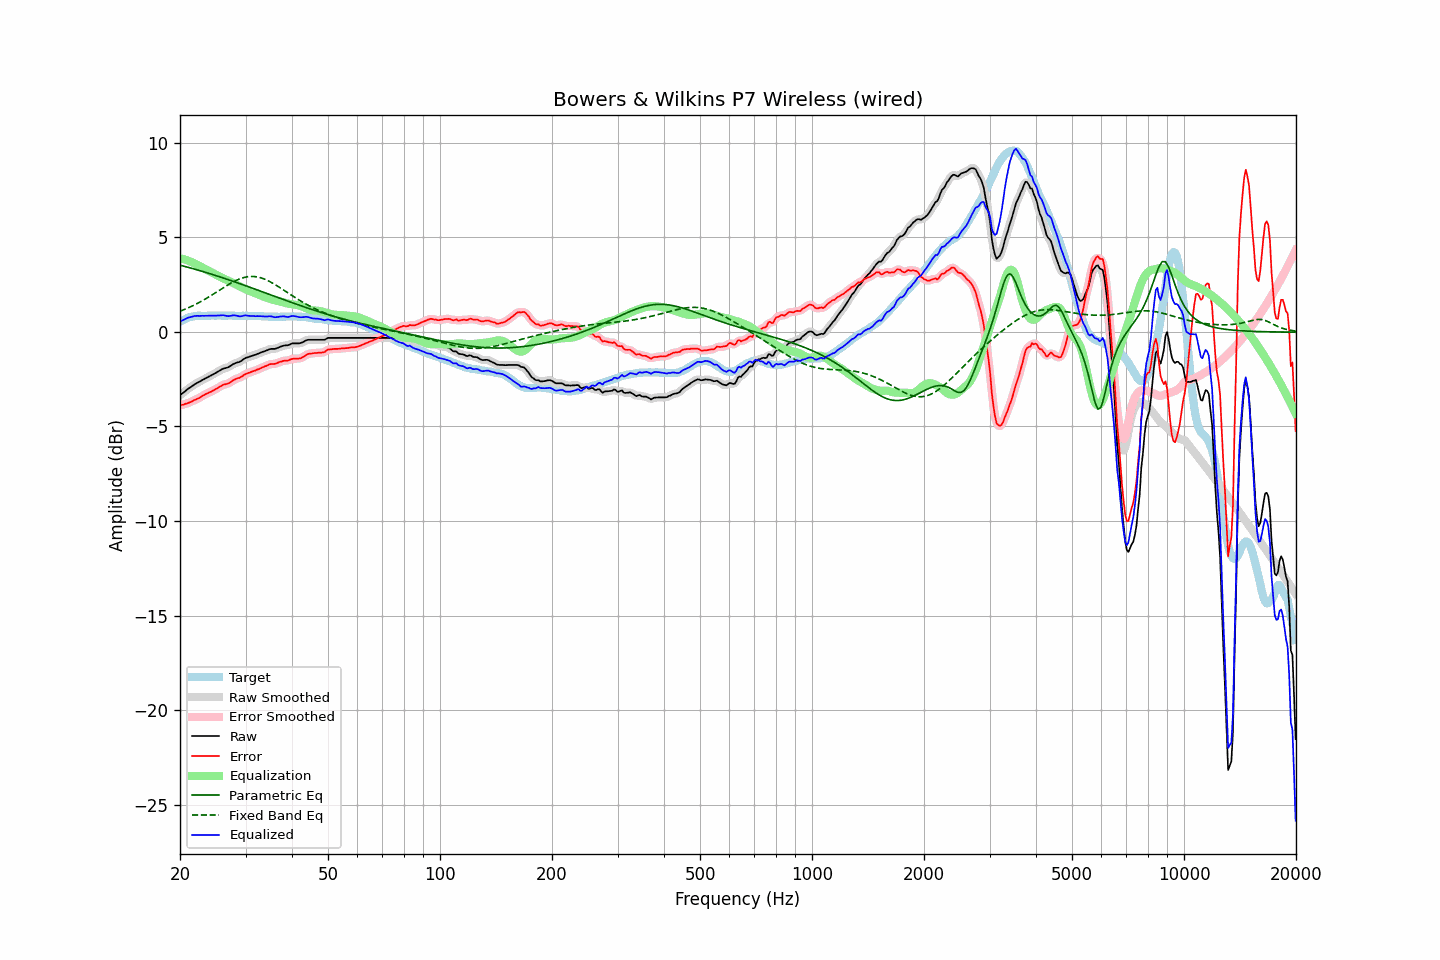

The file beside this chart, header and first rows:
frequency, raw, error, smoothed, error_smoothed, equalization, parametric_eq, fixed_band_eq, equalized_raw, equalized_smoothed, target
20.00, -3.35, -3.88, -3.35, -3.88, 3.89, 3.52, 1.09, 0.54, 0.54, 0.53
20.20, -3.28, -3.86, -3.28, -3.87, 3.87, 3.50, 1.12, 0.58, 0.58, 0.58
20.40, -3.22, -3.85, -3.22, -3.84, 3.84, 3.48, 1.15, 0.62, 0.63, 0.63
20.61, -3.15, -3.81, -3.15, -3.82, 3.82, 3.45, 1.19, 0.66, 0.67, 0.66
20.81, -3.08, -3.79, -3.08, -3.79, 3.79, 3.43, 1.22, 0.71, 0.71, 0.71
21.02, -3.01, -3.76, -3.02, -3.76, 3.76, 3.41, 1.26, 0.75, 0.74, 0.75
21.23, -2.96, -3.73, -2.96, -3.73, 3.73, 3.38, 1.30, 0.76, 0.77, 0.77
21.44, -2.90, -3.69, -2.90, -3.69, 3.69, 3.36, 1.34, 0.79, 0.79, 0.79
21.66, -2.84, -3.65, -2.84, -3.65, 3.65, 3.34, 1.38, 0.81, 0.81, 0.81
21.87, -2.78, -3.60, -2.78, -3.61, 3.61, 3.31, 1.42, 0.83, 0.83, 0.82
22.09, -2.73, -3.57, -2.73, -3.57, 3.57, 3.29, 1.46, 0.84, 0.84, 0.84
22.31, -2.68, -3.53, -2.68, -3.53, 3.53, 3.26, 1.51, 0.84, 0.84, 0.85
22.54, -2.64, -3.49, -2.64, -3.49, 3.48, 3.24, 1.55, 0.84, 0.84, 0.85
22.76, -2.59, -3.44, -2.59, -3.44, 3.43, 3.21, 1.60, 0.84, 0.84, 0.85
22.99, -2.54, -3.38, -2.55, -3.39, 3.39, 3.19, 1.65, 0.85, 0.84, 0.84
23.22, -2.50, -3.34, -2.50, -3.34, 3.35, 3.16, 1.70, 0.84, 0.85, 0.84
23.45, -2.45, -3.29, -2.45, -3.29, 3.30, 3.14, 1.74, 0.85, 0.85, 0.84
23.69, -2.41, -3.26, -2.41, -3.25, 3.26, 3.11, 1.79, 0.84, 0.85, 0.85
23.92, -2.36, -3.21, -2.36, -3.21, 3.21, 3.09, 1.85, 0.85, 0.85, 0.85
24.16, -2.32, -3.18, -2.32, -3.18, 3.17, 3.06, 1.90, 0.85, 0.85, 0.86
24.40, -2.27, -3.14, -2.27, -3.13, 3.13, 3.03, 1.95, 0.86, 0.85, 0.87
24.65, -2.23, -3.09, -2.23, -3.09, 3.08, 3.01, 2.00, 0.85, 0.85, 0.86
24.89, -2.18, -3.04, -2.18, -3.04, 3.03, 2.98, 2.06, 0.85, 0.85, 0.85
25.14, -2.13, -2.99, -2.13, -2.99, 2.99, 2.95, 2.11, 0.85, 0.85, 0.85
25.39, -2.08, -2.95, -2.08, -2.94, 2.94, 2.92, 2.17, 0.86, 0.86, 0.86
25.65, -2.03, -2.90, -2.03, -2.89, 2.90, 2.90, 2.22, 0.87, 0.87, 0.86
25.91, -1.98, -2.84, -1.98, -2.84, 2.86, 2.87, 2.28, 0.87, 0.87, 0.85
26.16, -1.94, -2.79, -1.95, -2.80, 2.82, 2.84, 2.33, 0.88, 0.87, 0.85
26.43, -1.92, -2.77, -1.92, -2.77, 2.78, 2.81, 2.38, 0.86, 0.86, 0.85
26.69, -1.90, -2.75, -1.90, -2.75, 2.74, 2.78, 2.44, 0.84, 0.84, 0.85
26.96, -1.87, -2.73, -1.87, -2.73, 2.70, 2.76, 2.49, 0.83, 0.83, 0.86
27.23, -1.82, -2.68, -1.82, -2.68, 2.66, 2.73, 2.54, 0.84, 0.84, 0.86
27.50, -1.77, -2.63, -1.77, -2.63, 2.62, 2.70, 2.59, 0.85, 0.85, 0.86
27.77, -1.71, -2.56, -1.72, -2.57, 2.58, 2.67, 2.63, 0.87, 0.87, 0.85
28.05, -1.67, -2.52, -1.67, -2.52, 2.54, 2.64, 2.68, 0.87, 0.87, 0.85
28.33, -1.64, -2.48, -1.64, -2.48, 2.50, 2.61, 2.72, 0.85, 0.85, 0.84
28.62, -1.61, -2.45, -1.62, -2.45, 2.45, 2.58, 2.76, 0.84, 0.83, 0.84
28.90, -1.59, -2.44, -1.58, -2.42, 2.40, 2.55, 2.79, 0.81, 0.82, 0.84
29.19, -1.54, -2.38, -1.54, -2.38, 2.36, 2.52, 2.82, 0.82, 0.82, 0.83
29.48, -1.48, -2.33, -1.48, -2.33, 2.32, 2.49, 2.85, 0.84, 0.84, 0.85
29.78, -1.42, -2.26, -1.43, -2.27, 2.28, 2.46, 2.87, 0.86, 0.86, 0.84
30.08, -1.37, -2.22, -1.38, -2.23, 2.24, 2.43, 2.89, 0.87, 0.86, 0.85
30.38, -1.35, -2.19, -1.35, -2.19, 2.20, 2.40, 2.91, 0.85, 0.85, 0.84
30.68, -1.32, -2.16, -1.32, -2.16, 2.16, 2.37, 2.92, 0.84, 0.84, 0.84
30.99, -1.29, -2.13, -1.29, -2.13, 2.13, 2.34, 2.92, 0.84, 0.84, 0.84
31.30, -1.26, -2.10, -1.26, -2.10, 2.10, 2.31, 2.92, 0.83, 0.83, 0.84
31.61, -1.23, -2.07, -1.24, -2.07, 2.06, 2.28, 2.92, 0.83, 0.83, 0.84
31.93, -1.21, -2.05, -1.21, -2.04, 2.03, 2.25, 2.91, 0.82, 0.83, 0.83
32.24, -1.17, -1.99, -1.17, -2.00, 2.00, 2.21, 2.90, 0.83, 0.83, 0.82
32.57, -1.14, -1.97, -1.14, -1.97, 1.97, 2.18, 2.88, 0.82, 0.83, 0.83
32.89, -1.10, -1.93, -1.10, -1.93, 1.93, 2.15, 2.86, 0.83, 0.82, 0.83
33.22, -1.07, -1.89, -1.07, -1.89, 1.89, 2.12, 2.83, 0.82, 0.82, 0.82
33.55, -1.04, -1.86, -1.04, -1.86, 1.85, 2.09, 2.80, 0.81, 0.81, 0.82
33.89, -1.01, -1.82, -1.01, -1.82, 1.82, 2.06, 2.77, 0.81, 0.81, 0.80
34.23, -0.98, -1.80, -0.98, -1.78, 1.79, 2.03, 2.73, 0.81, 0.81, 0.81
34.57, -0.94, -1.74, -0.94, -1.75, 1.76, 2.00, 2.69, 0.82, 0.82, 0.80
34.92, -0.91, -1.71, -0.92, -1.72, 1.74, 1.96, 2.65, 0.82, 0.82, 0.80
35.27, -0.90, -1.70, -0.91, -1.70, 1.71, 1.93, 2.60, 0.81, 0.81, 0.80
35.62, -0.90, -1.70, -0.90, -1.70, 1.69, 1.90, 2.55, 0.79, 0.79, 0.80
35.97, -0.90, -1.70, -0.89, -1.69, 1.67, 1.87, 2.50, 0.77, 0.77, 0.79
... 635 more rows
